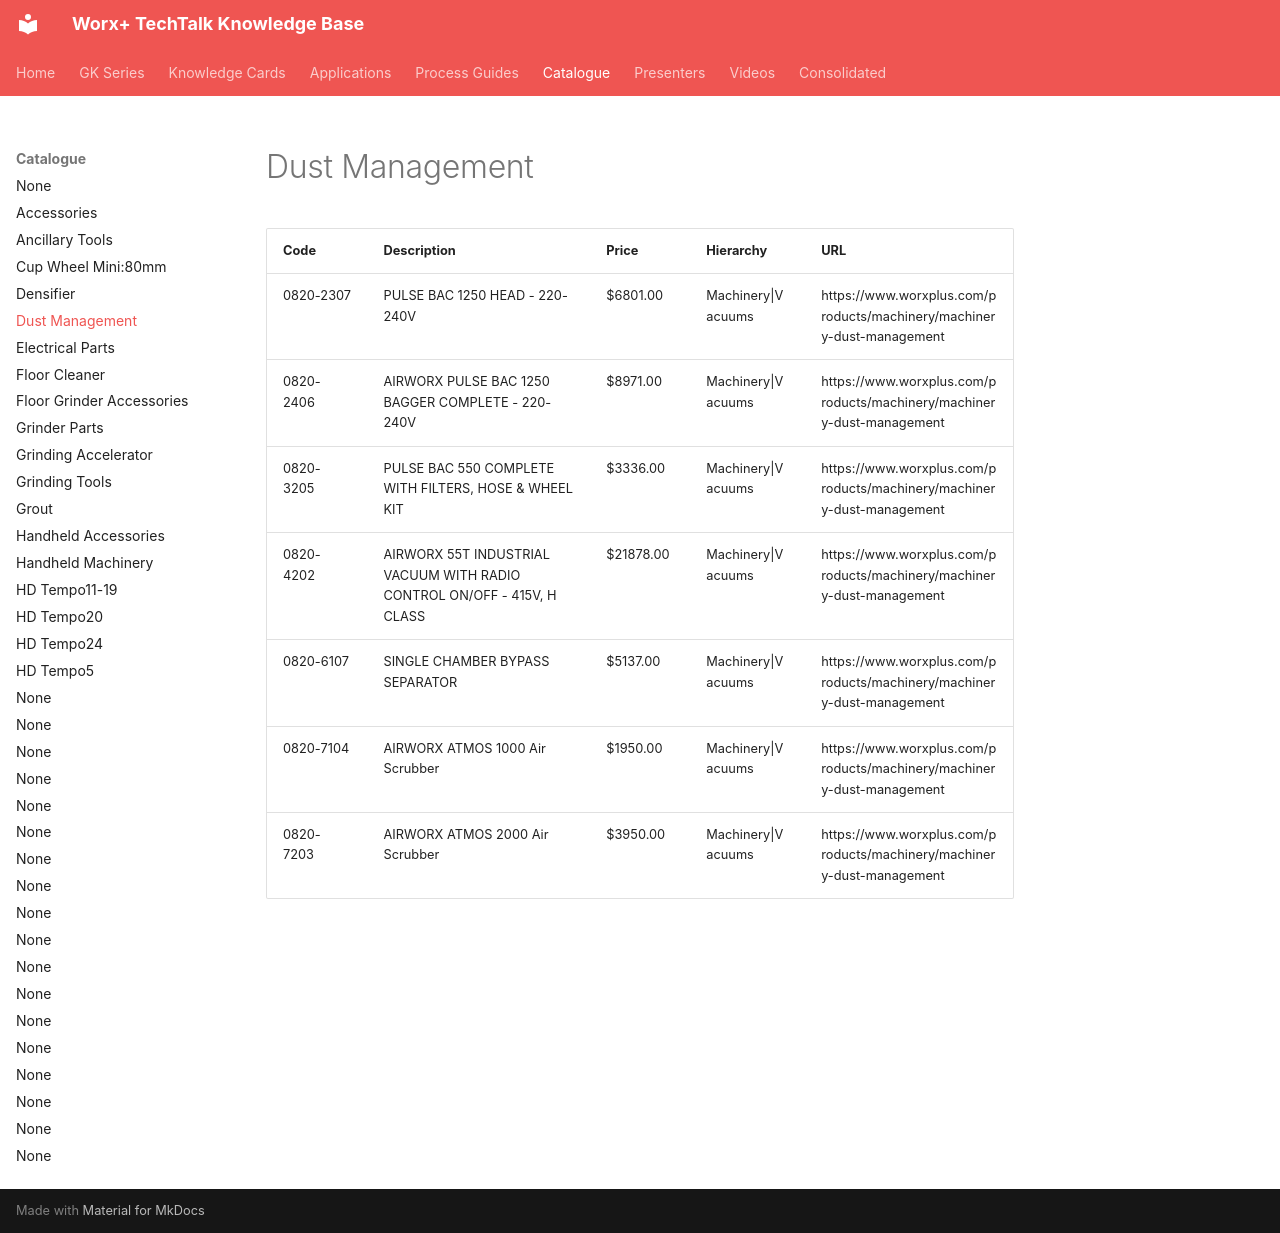

repository: vg3131/kb-mcp · page: catalogue/dust-management/index.html · generator: mkdocs

---
title: "Dust Management"
type: "product_category"
products: 7
generated: "2026-05-09"
---

# Dust Management

| Code | Description | Price | Hierarchy | URL |
| --- | --- | --- | --- | --- |
| 0820-2307 | PULSE BAC 1250 HEAD - 220-240V | $6801.00 | Machinery\|Vacuums | https://www.worxplus.com/products/machinery/machinery-dust-management |
| 0820-2406 | AIRWORX PULSE BAC 1250 BAGGER COMPLETE - 220-240V | $8971.00 | Machinery\|Vacuums | https://www.worxplus.com/products/machinery/machinery-dust-management |
| 0820-3205 | PULSE BAC 550 COMPLETE WITH FILTERS, HOSE & WHEEL KIT | $3336.00 | Machinery\|Vacuums | https://www.worxplus.com/products/machinery/machinery-dust-management |
| 0820-4202 | AIRWORX 55T INDUSTRIAL VACUUM WITH RADIO CONTROL ON/OFF - 415V, H CLASS | $21878.00 | Machinery\|Vacuums | https://www.worxplus.com/products/machinery/machinery-dust-management |
| 0820-6107 | SINGLE CHAMBER BYPASS SEPARATOR | $5137.00 | Machinery\|Vacuums | https://www.worxplus.com/products/machinery/machinery-dust-management |
| 0820-7104 | AIRWORX ATMOS 1000 Air Scrubber | $1950.00 | Machinery\|Vacuums | https://www.worxplus.com/products/machinery/machinery-dust-management |
| 0820-7203 | AIRWORX ATMOS 2000 Air Scrubber | $3950.00 | Machinery\|Vacuums | https://www.worxplus.com/products/machinery/machinery-dust-management |
